Run: headless pygame with SDL's dummy video driver; simulated clock (each Clock.tick advances the game by its frame time, no real sleeping); random seed 0; keys injected as events and as key.get_pressed() state; no mouse input.
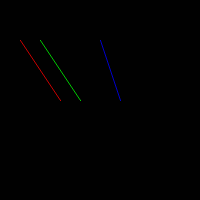
Frame 1 of 4 · flips 1–60 · no input
Frame 2 of 4 · flips 61–180 · tapped SPACE, RETURN · held RIGHT (→), D · screen unchanged from frame 1, image omitted
Frame 3 of 4 · flips 181–300 · held DOWN (↓), S · screen unchanged from frame 2, image omitted
Frame 4 of 4 · flips 301–420 · held LEFT (←), A, UP (↑), W · screen unchanged from frame 3, image omitted

The pygame program that drew these frames:

import pygame, sys
screen = pygame.display.set_mode((200,200))
offscreen = screen.convert()
# offscreen = pygame.Surface(screen.get_size())
print(offscreen)
print(offscreen.get_flags())
print(offscreen.get_losses())
print(offscreen.get_shifts())
print(offscreen.get_masks())
offscreen.fill((255, 255, 255))
going = True

print(offscreen.map_rgb((0, 0, 255, 0)))
print(offscreen.map_rgb((0, 0, 255, 0)))

while going:
    for event in pygame.event.get():
        if ((event.type == pygame.KEYDOWN and event.key == pygame.K_ESCAPE) or
            event.type == pygame.QUIT):
            going = False

    screen.fill((0,0,0))
    # offscreen.fill((0,0,0))
    # offscreen.fill((255, 255, 255))
    offscreen.fill((1, 1, 1))
    if 0:
        pygame.draw.aalines(screen, (0, 0, 255), False, [(0,0), (100,100), (100, 200)])
        pygame.draw.line(screen, (0, 0, 255), (0,100), (100,200), 2)
    else:
        # pygame.draw.aalines(offscreen, (255, 255, 255), False, [(0,0), (100,100), (100, 200)])
        # pygame.draw.aalines(offscreen, (0, 255, 0), False, [(20,20), (0,50), (0, 50)])
        # pygame.draw.aalines(offscreen, (0, 0, 255), False, [(30,30), (70,90), (80, 100)])
        pygame.draw.aaline(offscreen, (200, 0, 0, 127), (20,40), (60,100))
        pygame.draw.aaline(offscreen, (0, 200, 0, 127), (40,40), (80,100))
        pygame.draw.aaline(offscreen, (0, 0, 200, 127), (100,40), (120,100))

        # pygame.draw.line(offscreen, (200, 200, 200), (40,40), (80,100))
        # pygame.draw.line(offscreen, (0, 0, 255), (0,100), (100,200), 2)
        screen.blit(offscreen, (0,0))

    pygame.display.flip()
    pygame.time.Clock().tick(30)
